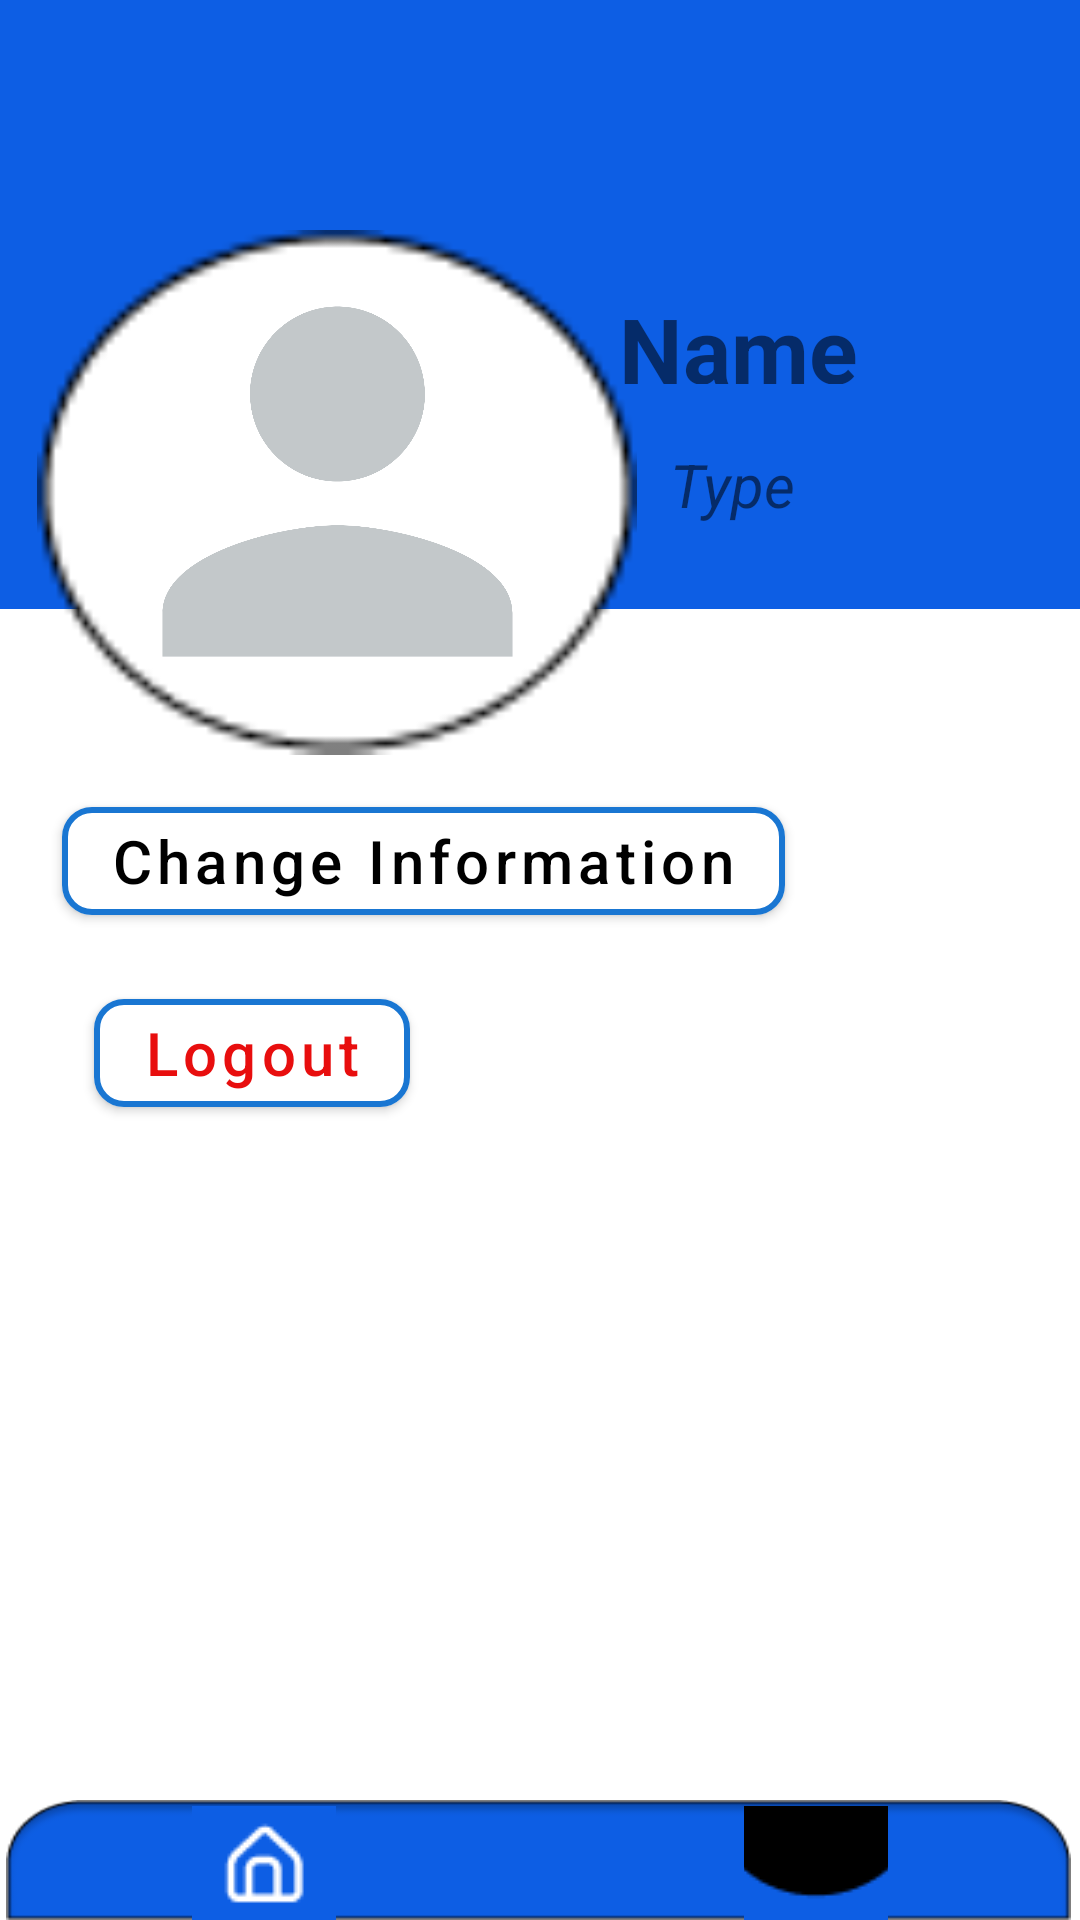

Here is an Android app screen rendered from its layout file. Give the layout XML and the strings, colors and styles it references.
<!-- AndroidManifest.xml: application theme Theme.ProjectAIRetrofit -->
<!-- res/layout/activity_profile.xml -->
<?xml version="1.0" encoding="utf-8"?>
<androidx.constraintlayout.widget.ConstraintLayout xmlns:android="http://schemas.android.com/apk/res/android"
    xmlns:app="http://schemas.android.com/apk/res-auto"
    xmlns:tools="http://schemas.android.com/tools"
    android:layout_width="match_parent"
    android:layout_height="match_parent"
    android:background="@color/white"
    tools:context=".activities.ProfileActivity">


    <com.google.android.material.button.MaterialButton
        android:id="@+id/btn_reg2"
        android:layout_width="wrap_content"
        android:layout_height="wrap_content"
        android:layout_marginTop="16dp"
        android:layout_marginEnd="16dp"
        android:text="Logout"
        android:textAllCaps="false"
        android:textColor="#E80E0E"
        android:textSize="20dp"
        app:backgroundTint="#FFFFFF"
        app:cornerRadius="10dp"
        android:drawableRight="@drawable/ic_baseline_logout_24"
        app:layout_constraintEnd_toEndOf="parent"
        app:layout_constraintHorizontal_bias="0.131"
        app:layout_constraintStart_toStartOf="parent"
        app:layout_constraintTop_toBottomOf="@+id/btn_reg"
        app:rippleColor="#33AAAAAA"
        app:strokeColor="#1976D2"
        app:strokeWidth="2dp" />

    <View
        android:id="@+id/view_nav"
        android:layout_width="match_parent"
        android:layout_height="40dp"
        android:layout_marginStart="2dp"
        android:layout_marginEnd="3dp"
        android:background="@drawable/rectangle_nav"
        app:layout_constraintBottom_toBottomOf="parent"
        app:layout_constraintEnd_toEndOf="parent"
        app:layout_constraintHorizontal_bias="0.0"
        app:layout_constraintStart_toStartOf="parent" />

    <ImageButton
        android:id="@+id/btn_home"
        android:layout_width="48dp"
        android:layout_height="38dp"
        android:layout_marginStart="64dp"
        android:background="#0D5EE4"
        app:layout_constraintBottom_toBottomOf="parent"
        app:layout_constraintStart_toStartOf="parent"
        app:srcCompat="@drawable/home" />

    <ImageButton
        android:id="@+id/btn_profile"
        android:layout_width="48dp"
        android:layout_height="38dp"
        android:layout_marginEnd="64dp"
        android:background="#0D5EE4"
        app:layout_constraintBottom_toBottomOf="parent"
        app:layout_constraintEnd_toEndOf="parent"
        app:srcCompat="@drawable/person" />

    <View

        android:id="@+id/view"
        android:layout_width="match_parent"
        android:layout_height="203dp"
        android:background="#0D5EE4"
        app:layout_constraintEnd_toEndOf="parent"
        app:layout_constraintHorizontal_bias="0.0"
        app:layout_constraintStart_toStartOf="parent"
        app:layout_constraintTop_toTopOf="parent">


    </View>

    <ImageView
        android:id="@+id/imageView11"
        android:layout_width="200dp"
        android:layout_height="200dp"
        android:layout_marginTop="64dp"
        app:layout_constraintEnd_toEndOf="@+id/view"
        app:layout_constraintHorizontal_bias="0.078"
        app:layout_constraintStart_toStartOf="@+id/view"
        app:layout_constraintTop_toTopOf="@+id/view"
        app:srcCompat="@drawable/circle2" />

    <TextView
        android:id="@+id/tv_name1"
        android:layout_width="wrap_content"
        android:layout_height="32dp"
        android:layout_marginTop="96dp"
        android:layout_marginEnd="80dp"
        android:text="Name"

        android:textSize="30dp"
        android:textStyle="bold"
        app:layout_constraintEnd_toEndOf="parent"
        app:layout_constraintHorizontal_bias="0.514"
        app:layout_constraintStart_toEndOf="@+id/imageView11"
        app:layout_constraintTop_toTopOf="@+id/view" />

    <ImageView
        android:id="@+id/imageView10"
        android:layout_width="175dp"
        android:layout_height="175dp"
        android:layout_marginBottom="16dp"
        app:layout_constraintBottom_toBottomOf="@+id/imageView11"
        app:layout_constraintEnd_toEndOf="@+id/imageView11"
        app:layout_constraintStart_toStartOf="@+id/imageView11"
        app:srcCompat="@drawable/ic_baseline_person_25" />

    <TextView
        android:id="@+id/tv_type"
        android:layout_width="wrap_content"
        android:layout_height="wrap_content"
        android:layout_marginTop="20dp"
        android:text="Type"
        android:textSize="20sp"
        android:textStyle="italic"
        app:layout_constraintEnd_toEndOf="parent"
        app:layout_constraintHorizontal_bias="0.104"
        app:layout_constraintStart_toEndOf="@+id/imageView11"
        app:layout_constraintTop_toBottomOf="@+id/tv_name1" />

    <com.google.android.material.button.MaterialButton
        android:id="@+id/btn_reg"
        android:layout_width="wrap_content"
        android:layout_height="wrap_content"
        android:layout_marginTop="60dp"
        android:text="Change Information"
        android:textAllCaps="false"
        android:textColor="@color/black"
        android:textSize="20dp"
        app:backgroundTint="#FFFFFF"
        app:cornerRadius="10dp"
        app:layout_constraintEnd_toEndOf="parent"
        app:layout_constraintHorizontal_bias="0.174"
        app:layout_constraintStart_toStartOf="parent"
        app:layout_constraintTop_toBottomOf="@+id/view"
        app:rippleColor="#33AAAAAA"
        app:strokeColor="#1976D2"
        app:strokeWidth="2dp" />

</androidx.constraintlayout.widget.ConstraintLayout>
<!-- resources referenced by this layout -->
<resources>
  <!-- drawable circle2: png bitmap (drawable, 1146 bytes) -->
  <!-- drawable home: png bitmap (drawable, 700 bytes) -->
  <!-- drawable ic_baseline_person_25 (drawable) -->
  <vector android:height="24dp" android:tint="#C3C8CA"
      android:viewportHeight="24" android:viewportWidth="24"
      android:width="24dp" xmlns:android="http://schemas.android.com/apk/res/android">
      <path android:fillColor="@android:color/white" android:pathData="M12,12c2.21,0 4,-1.79 4,-4s-1.79,-4 -4,-4 -4,1.79 -4,4 1.79,4 4,4zM12,14c-2.67,0 -8,1.34 -8,4v2h16v-2c0,-2.66 -5.33,-4 -8,-4z"/>
  </vector>
  <!-- drawable person: png bitmap (drawable, 3451 bytes) -->
  <!-- drawable rectangle_nav: png bitmap (drawable, 2322 bytes) -->
  <style name="Theme.ProjectAIRetrofit" parent="Theme.MaterialComponents.DayNight.NoActionBar">
          
          <item name="colorPrimary">@color/purple_500</item>
          <item name="colorPrimaryVariant">@color/purple_700</item>
          <item name="colorOnPrimary">@color/white</item>
          
          <item name="colorSecondary">@color/teal_200</item>
          <item name="colorSecondaryVariant">@color/teal_700</item>
          <item name="colorOnSecondary">@color/black</item>
          
          <item name="android:statusBarColor" tools:targetApi="l">?attr/colorPrimaryVariant</item>
          
      </style>
  <!-- not gathered from this repository: default colours our renderer supplied (Android Studio template values) -->
  <color name="purple_500">#FF6200EE</color>
  <color name="purple_700">#FF3700B3</color>
  <color name="teal_200">#FF03DAC5</color>
  <color name="teal_700">#FF018786</color>
  <color name="black">#FF000000</color>
  <color name="white">#FFFFFFFF</color>
</resources>
